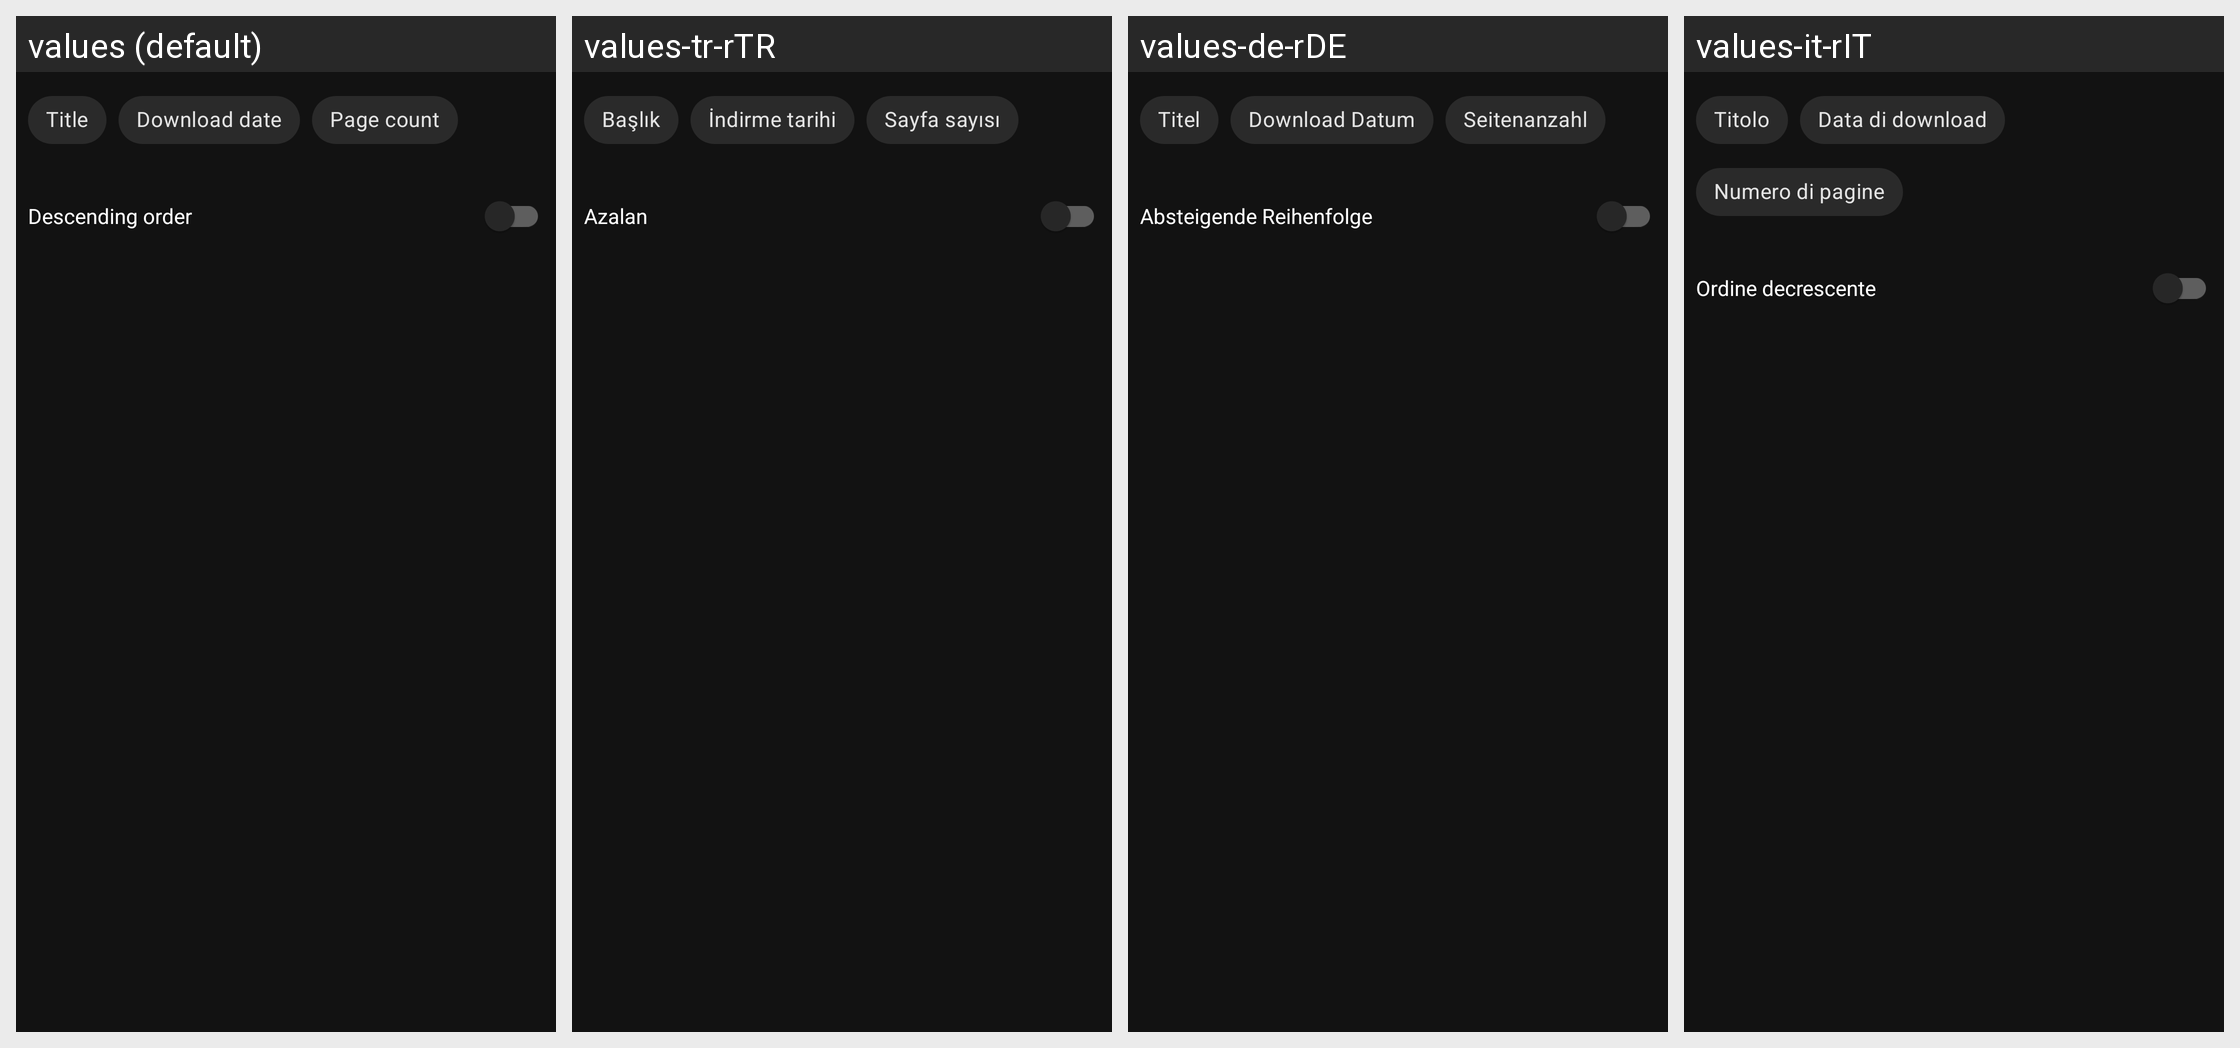

Translations of the strings shown on this Android screen, per locale in the grid:
Android screen res/layout/local_sort_type.xml rendered under 4 locales, left to right: values (default), values-tr-rTR, values-de-rDE, values-it-rIT. Device: Nexus 5 (rendered at 1080×1920; each locale shown at half size, 540×960, under a caption strip naming it); theme DarkTheme.
Other locales in the repository, not shown: values-ar, values-ar-rSA, values-ch, values-de, values-es, values-es-rES, values-fr-rFR, values-it, values-ja-rJP, values-ru-rRU, values-tr, values-uk-rUA, values-zh, values-zh-rCN, values-zh-rTW.
Strings drawn on this screen, with the default value and each locale's value (text and hints the layout hard-codes, and strings that could not be matched under every locale, appear in the picture but are not listed):

title
  values: Title
  values-tr-rTR: Başlık
  values-de-rDE: Titel
  values-it-rIT: Titolo

download_date
  values: Download date
  values-tr-rTR: İndirme tarihi
  values-de-rDE: Download Datum
  values-it-rIT: Data di download

page_count
  values: Page count
  values-tr-rTR: Sayfa sayısı
  values-de-rDE: Seitenanzahl
  values-it-rIT: Numero di pagine

descending_order
  values: Descending order
  values-tr-rTR: Azalan
  values-de-rDE: Absteigende Reihenfolge
  values-it-rIT: Ordine decrescente
